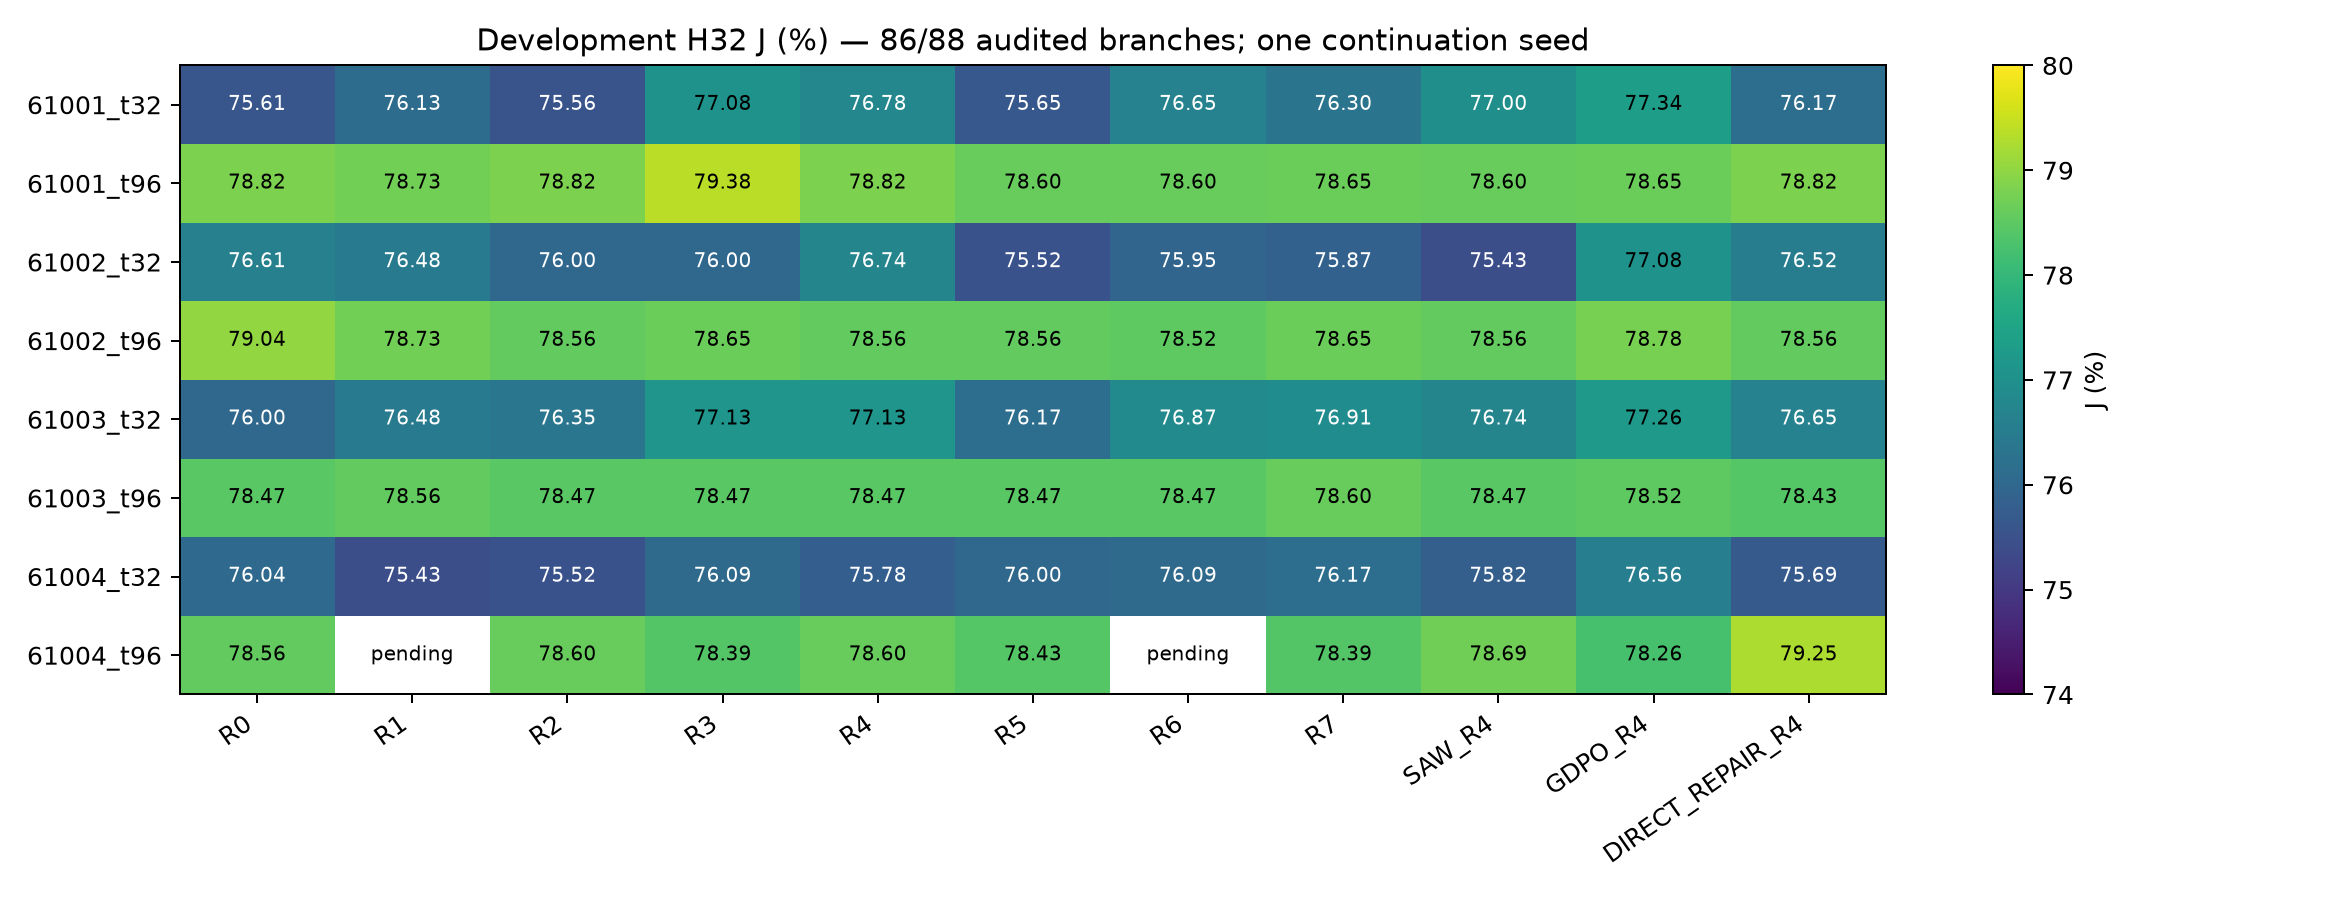

The data file committed next to this chart (first rows):
origin, R0, R1, R2, R3, R4, R5, R6, R7, SAW_R4, GDPO_R4, DIRECT_REPAIR_R4
61001_t32, 0.7561, 0.7613, 0.7556, 0.7708, 0.7678, 0.7565, 0.7665, 0.763, 0.77, 0.7734, 0.7617
61001_t96, 0.7882, 0.7873, 0.7882, 0.7938, 0.7882, 0.786, 0.786, 0.7865, 0.786, 0.7865, 0.7882
61002_t32, 0.7661, 0.7648, 0.76, 0.76, 0.7674, 0.7552, 0.7595, 0.7587, 0.7543, 0.7708, 0.7652
61002_t96, 0.7904, 0.7873, 0.7856, 0.7865, 0.7856, 0.7856, 0.7852, 0.7865, 0.7856, 0.7878, 0.7856
61003_t32, 0.76, 0.7648, 0.7635, 0.7713, 0.7713, 0.7617, 0.7687, 0.7691, 0.7674, 0.7726, 0.7665
61003_t96, 0.7847, 0.7856, 0.7847, 0.7847, 0.7847, 0.7847, 0.7847, 0.786, 0.7847, 0.7852, 0.7843
61004_t32, 0.7604, 0.7543, 0.7552, 0.7609, 0.7578, 0.76, 0.7609, 0.7617, 0.7582, 0.7656, 0.7569
61004_t96, 0.7856, , 0.786, 0.7839, 0.786, 0.7843, , 0.7839, 0.7869, 0.7826, 0.7925
